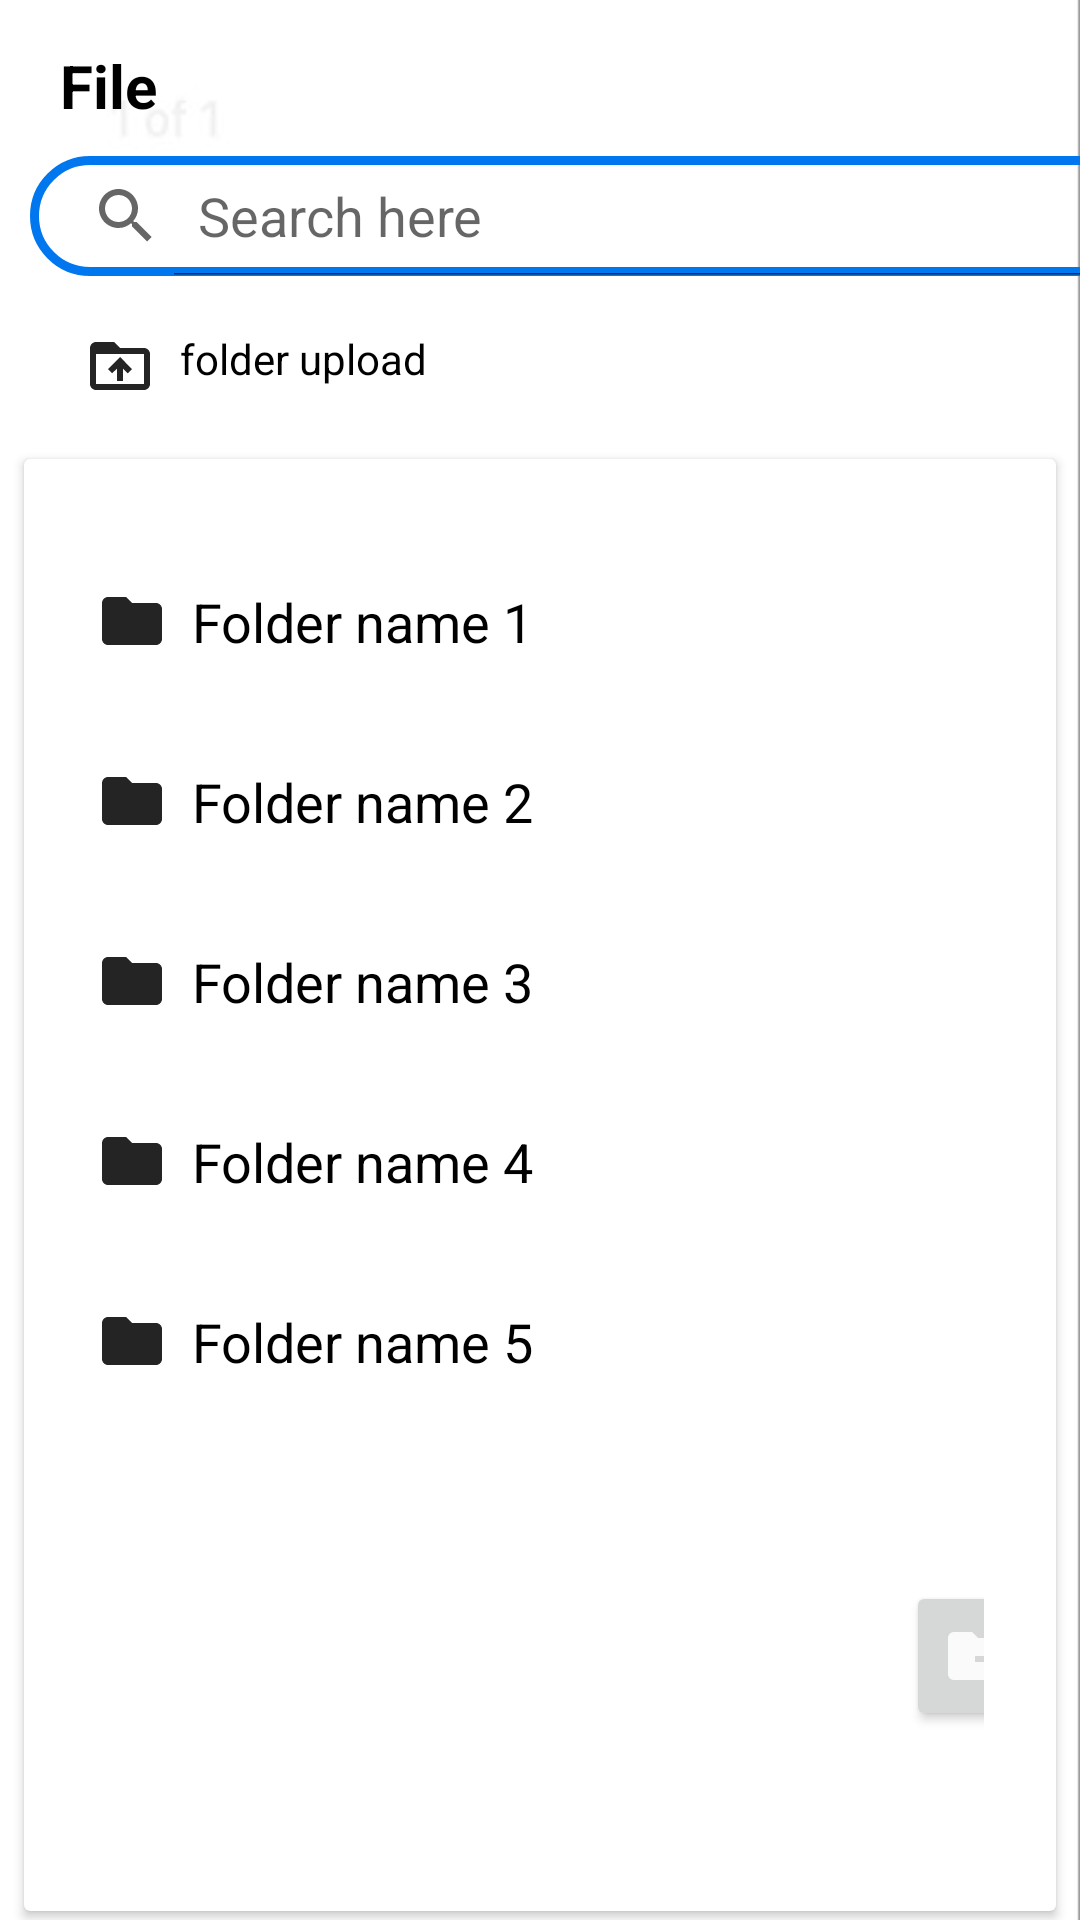

Reconstruct the res/layout file that produces this screen, plus the resources it refers to.
<!-- AndroidManifest.xml: application theme Theme.FinalAppMobile -->
<!-- res/layout/fragment_file.xml -->
<?xml version="1.0" encoding="utf-8"?>
<FrameLayout xmlns:android="http://schemas.android.com/apk/res/android"
    xmlns:tools="http://schemas.android.com/tools"
    android:layout_width="match_parent"
    android:layout_height="match_parent"
    tools:context=".ImageFragment">

    
    <LinearLayout xmlns:android="http://schemas.android.com/apk/res/android"
        xmlns:app="http://schemas.android.com/apk/res-auto"
        xmlns:card_view="http://schemas.android.com/apk/res-auto"
        xmlns:tools="http://schemas.android.com/tools"
        android:id="@+id/username_login"
        android:layout_width="match_parent"
        android:layout_height="match_parent"
        android:background="@drawable/background"
        android:gravity="center"
        android:orientation="vertical"
        tools:context=".MainActivity">



        <GridLayout
            android:layout_width="match_parent"
            android:layout_height="150dp"
            android:columnCount="2"
            android:rowCount="10"
            tools:context="com.android_examples.com.gridlayout.MainActivity" >

            <TextView
                android:id="@+id/textView1"
                android:layout_width="87dp"
                android:layout_row="0"
                android:layout_column="0"
                android:layout_marginTop="20dp"
                android:paddingLeft="20dp"
                android:text="File"
                android:textAppearance="?android:attr/textAppearanceLarge"
                android:textColor="@color/black"
                android:textSize="20dp"
                android:textStyle="bold" />


            <SearchView
                android:id="@+id/searchView"
                android:layout_width="380dp"
                android:layout_height="40dp"
                android:layout_row="1"
                android:layout_column="0"
                android:layout_margin="10dp"
                android:layout_alignParentTop="true"
                android:layout_marginLeft="10dp"
                android:background="@drawable/custom_edittext"
                android:iconifiedByDefault="false"
                android:queryHint="Search here"
                android:outlineAmbientShadowColor="@color/black"
                android:layout_marginBottom="10dp"/>

            <TextView
                android:id="@+id/textminhngu"
                android:layout_width="match_parent"
                android:layout_height="40dp"
                android:layout_row="2"
                android:layout_column="0"
                android:layout_marginLeft="20dp"
                android:drawableLeft="@drawable/ic_baseline_drive_folder_upload_24"
                android:drawablePadding="8dp"
                android:text="folder upload"
                android:textColorHint="@color/black"
                android:textSize="14dp"
                android:padding="8dp"
                android:textColor="@color/black"
                android:textColorHighlight="@color/cardview_dark_background" />
        </GridLayout>

        <GridLayout
            android:layout_width="match_parent"
            android:layout_height="500dp"
            android:columnCount="2"
            android:rowCount="10"
            tools:context="com.android_examples.com.gridlayout.MainActivity" >

            <androidx.cardview.widget.CardView
                android:layout_width="20dp"
                android:layout_height="20dp"
                android:layout_row="0"
                android:layout_column="0"
                android:layout_gravity="fill"
                android:layout_rowWeight="1"
                android:layout_columnWeight="1"
                android:layout_margin="8dp">

                <LinearLayout
                    android:layout_width="match_parent"
                    android:layout_height="wrap_content"
                    android:layout_gravity="center_horizontal"
                    android:orientation="vertical"
                    android:padding="24dp">

                    <TextView
                        android:id="@+id/folder1"
                        android:layout_width="match_parent"
                        android:layout_height="60dp"
                        android:layout_marginTop="0dp"
                        android:drawableLeft="@drawable/ic_baseline_folder_24"
                        android:drawablePadding="8dp"
                        android:text="Folder name 1"
                        android:textSize="18dp"
                        android:paddingTop="18dp"
                        android:paddingBottom="18dp"
                        android:textColor="@color/black"
                        android:textColorHighlight="@color/cardview_dark_background"
                        android:drawableRight="@drawable/ic_baseline_settings_24"/>

                    <TextView
                        android:id="@+id/folder2"
                        android:layout_width="match_parent"
                        android:layout_height="60dp"
                        android:layout_marginTop="0dp"
                        android:drawableLeft="@drawable/ic_baseline_folder_24"
                        android:drawablePadding="8dp"
                        android:text="Folder name 2"
                        android:textColorHint="@color/black"
                        android:textSize="18dp"
                        android:paddingTop="18dp"
                        android:paddingBottom="18dp"
                        android:textColor="@color/black"
                        android:textColorHighlight="@color/cardview_dark_background"
                        android:drawableRight="@drawable/ic_baseline_settings_24"/>

                    <TextView
                        android:id="@+id/folder3"
                        android:layout_width="match_parent"
                        android:layout_height="60dp"
                        android:layout_marginTop="0dp"
                        android:drawableLeft="@drawable/ic_baseline_folder_24"
                        android:drawablePadding="8dp"
                        android:text="Folder name 3"
                        android:textColorHint="@color/black"
                        android:textSize="18dp"
                        android:paddingTop="18dp"
                        android:paddingBottom="18dp"
                        android:textColor="@color/black"
                        android:textColorHighlight="@color/cardview_dark_background"
                        android:drawableRight="@drawable/ic_baseline_settings_24"/>

                    <TextView
                        android:id="@+id/folder4"
                        android:layout_width="match_parent"
                        android:layout_height="60dp"
                        android:layout_marginTop="0dp"
                        android:drawableLeft="@drawable/ic_baseline_folder_24"
                        android:drawablePadding="8dp"
                        android:text="Folder name 4"
                        android:textColorHint="@color/black"
                        android:textSize="18dp"
                        android:paddingTop="18dp"
                        android:paddingBottom="18dp"
                        android:textColor="@color/black"
                        android:textColorHighlight="@color/cardview_dark_background"
                        android:drawableRight="@drawable/ic_baseline_settings_24"/>

                    <TextView
                        android:id="@+id/folder5"
                        android:layout_width="match_parent"
                        android:layout_height="60dp"
                        android:layout_marginTop="0dp"
                        android:drawableLeft="@drawable/ic_baseline_folder_24"
                        android:drawablePadding="8dp"
                        android:text="Folder name 5"
                        android:textColorHint="@color/black"
                        android:textSize="18dp"
                        android:paddingTop="18dp"
                        android:paddingBottom="18dp"
                        android:textColor="@color/black"
                        android:textColorHighlight="@color/cardview_dark_background"
                        android:drawableRight="@drawable/ic_baseline_settings_24"/>

                    <Button
                        android:id="@+id/btn_create_folder"
                        android:layout_width="60dp"
                        android:layout_height="50dp"
                        android:layout_marginTop="50dp"
                        android:layout_marginLeft="270dp"
                        android:drawableLeft="@drawable/ic_baseline_create_new_folder_24"

                        />


                </LinearLayout>

            </androidx.cardview.widget.CardView>
        </GridLayout>
    </LinearLayout>

</FrameLayout>
<!-- resources referenced by this layout -->
<resources>
  <color name="black">#FF000000</color>
  <!-- drawable background: jpg bitmap (drawable, 4895 bytes) -->
  <!-- drawable custom_edittext (drawable-v24) -->
  <?xml version="1.0" encoding="utf-8"?>
  <shape xmlns:android="http://schemas.android.com/apk/res/android"
      android:shape="rectangle">
  
      <stroke
          android:width="3dp"
          android:color="@color/blue"/>
  
      <corners
          android:radius="20dp"/>
  
  </shape>
  <!-- drawable ic_baseline_create_new_folder_24 (drawable) -->
  <vector android:alpha="0.86" android:height="24dp"
      android:tint="#FFFFFF" android:viewportHeight="24"
      android:viewportWidth="24" android:width="24dp" xmlns:android="http://schemas.android.com/apk/res/android">
      <path android:fillColor="@android:color/white" android:pathData="M20,6h-8l-2,-2L4,4c-1.11,0 -1.99,0.89 -1.99,2L2,18c0,1.11 0.89,2 2,2h16c1.11,0 2,-0.89 2,-2L22,8c0,-1.11 -0.89,-2 -2,-2zM19,14h-3v3h-2v-3h-3v-2h3L14,9h2v3h3v2z"/>
  </vector>
  <!-- drawable ic_baseline_drive_folder_upload_24 (drawable) -->
  <vector android:alpha="0.86" android:height="24dp"
      android:tint="#000000" android:viewportHeight="24"
      android:viewportWidth="24" android:width="24dp" xmlns:android="http://schemas.android.com/apk/res/android">
      <path android:fillColor="@android:color/white" android:pathData="M20,6h-8l-2,-2L4,4c-1.1,0 -1.99,0.9 -1.99,2L2,18c0,1.1 0.9,2 2,2h16c1.1,0 2,-0.9 2,-2L22,8c0,-1.1 -0.9,-2 -2,-2zM20,18L4,18L4,8h16v10zM8,13.01l1.41,1.41L11,12.84L11,17h2v-4.16l1.59,1.59L16,13.01 12.01,9 8,13.01z"/>
  </vector>
  <!-- drawable ic_baseline_folder_24 (drawable) -->
  <vector android:alpha="0.86" android:height="24dp"
      android:tint="#000000" android:viewportHeight="24"
      android:viewportWidth="24" android:width="24dp" xmlns:android="http://schemas.android.com/apk/res/android">
      <path android:fillColor="@android:color/white" android:pathData="M10,4H4c-1.1,0 -1.99,0.9 -1.99,2L2,18c0,1.1 0.9,2 2,2h16c1.1,0 2,-0.9 2,-2V8c0,-1.1 -0.9,-2 -2,-2h-8l-2,-2z"/>
  </vector>
  <style name="Theme.FinalAppMobile" parent="Theme.MaterialComponents.DayNight.DarkActionBar">
          
          <item name="colorPrimary">@color/purple_500</item>
          <item name="colorPrimaryVariant">@color/purple_700</item>
          <item name="colorOnPrimary">@color/white</item>
          
          <item name="colorSecondary">@color/teal_200</item>
          <item name="colorSecondaryVariant">@color/teal_700</item>
          <item name="colorOnSecondary">@color/black</item>
          
          <item name="android:statusBarColor">?attr/colorPrimaryVariant</item>
          
      </style>
  <color name="blue">#0077ee</color>
  <color name="purple_500">#1E90FF</color>
  <color name="purple_700">#FF3700B3</color>
  <color name="white">#FFFFFFFF</color>
  <color name="teal_200">#FF03DAC5</color>
  <color name="teal_700">#FF018786</color>
</resources>
